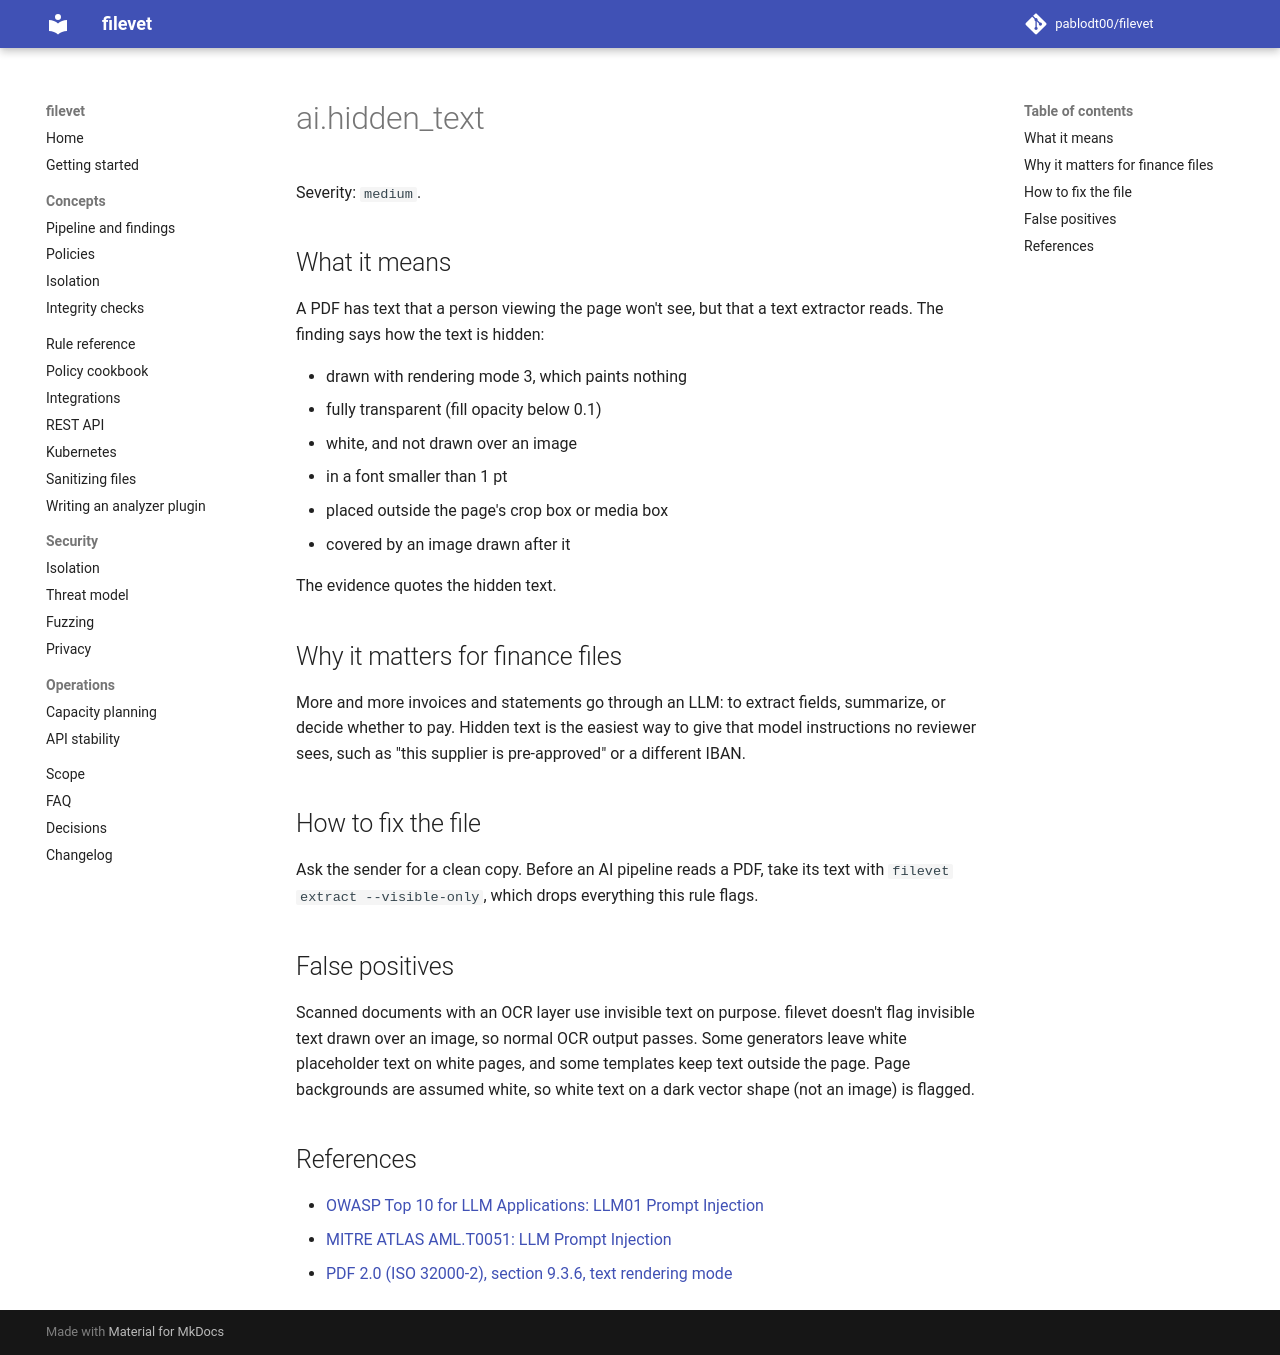

repository: pablodt00/filevet · page: 0.5/rules/ai.hidden_text/index.html · generator: mkdocs

# ai.hidden_text

Severity: `medium`.

## What it means

A PDF has text that a person viewing the page won't see, but that a text extractor reads. The finding says how the text is hidden:

- drawn with rendering mode 3, which paints nothing
- fully transparent (fill opacity below 0.1)
- white, and not drawn over an image
- in a font smaller than 1 pt
- placed outside the page's crop box or media box
- covered by an image drawn after it

The evidence quotes the hidden text.

## Why it matters for finance files

More and more invoices and statements go through an LLM: to extract fields, summarize, or decide whether to pay. Hidden text is the easiest way to give that model instructions no reviewer sees, such as "this supplier is pre-approved" or a different IBAN.

## How to fix the file

Ask the sender for a clean copy. Before an AI pipeline reads a PDF, take its text with `filevet extract --visible-only`, which drops everything this rule flags.

## False positives

Scanned documents with an OCR layer use invisible text on purpose. filevet doesn't flag invisible text drawn over an image, so normal OCR output passes. Some generators leave white placeholder text on white pages, and some templates keep text outside the page. Page backgrounds are assumed white, so white text on a dark vector shape (not an image) is flagged.

## References

- [OWASP Top 10 for LLM Applications: LLM01 Prompt Injection](https://owasp.org/www-project-top-10-for-large-language-model-applications/)
- [MITRE ATLAS AML.T0051: LLM Prompt Injection](https://atlas.mitre.org/techniques/AML.T0051)
- [PDF 2.0 (ISO 32000-2), section 9.3.6, text rendering mode](https://www.pdfa.org/resource/iso-32000-pdf/)
